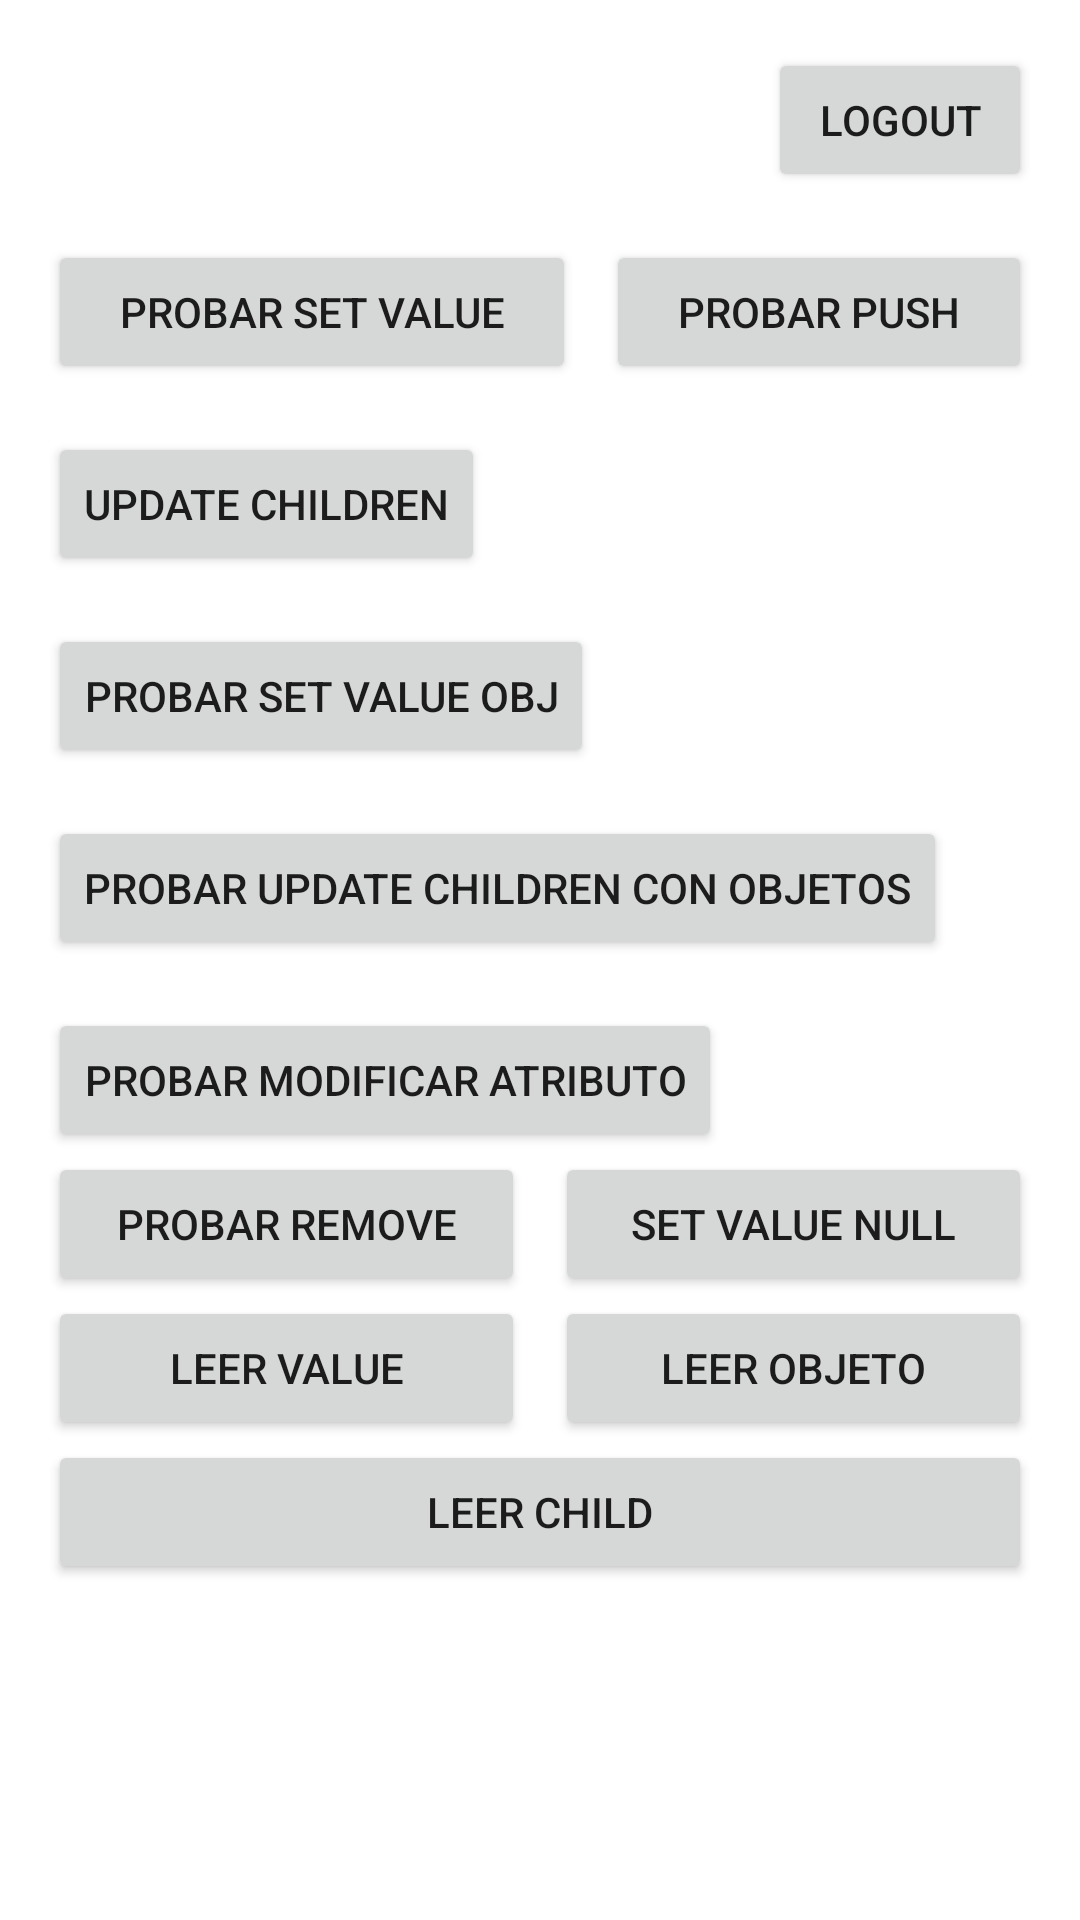

Reconstruct the res/layout file that produces this screen, plus the resources it refers to.
<!-- AndroidManifest.xml: application theme Theme.PruebaFirebaseAuth -->
<!-- res/layout/activity_main.xml -->
<?xml version="1.0" encoding="utf-8"?>
<androidx.constraintlayout.widget.ConstraintLayout xmlns:android="http://schemas.android.com/apk/res/android"
    xmlns:app="http://schemas.android.com/apk/res-auto"
    xmlns:tools="http://schemas.android.com/tools"
    android:layout_width="match_parent"
    android:layout_height="match_parent"
    android:padding="@dimen/margen"
    tools:context=".MainActivity">

    <TextView
        android:id="@+id/tv_user"
        android:layout_width="wrap_content"
        android:layout_height="wrap_content"
        app:layout_constraintBottom_toBottomOf="parent"
        app:layout_constraintEnd_toEndOf="parent"
        app:layout_constraintStart_toStartOf="parent" />

    <Button
        android:id="@+id/btn_logout"
        android:layout_width="wrap_content"
        android:layout_height="wrap_content"
        android:text="@string/btn_logout"
        app:layout_constraintRight_toRightOf="parent">

    </Button>

    <LinearLayout
        android:id="@+id/llInsert"
        android:layout_width="match_parent"
        android:layout_height="wrap_content"
        app:layout_constraintTop_toBottomOf="@+id/btn_logout"
        android:orientation="horizontal">

        <Button
            android:id="@+id/btnSetValue"
            android:layout_width="wrap_content"
            app:layout_constraintTop_toBottomOf="@+id/btn_logout"
            android:layout_marginTop="@dimen/margen"
            android:text="@string/btn_set_value"
            android:layout_weight="1"
            android:layout_height="wrap_content">
        </Button>

        <TextView
            android:layout_width="wrap_content"
            android:layout_height="wrap_content"
            android:text="   ">

        </TextView>

        <Button
            android:id="@+id/btnPush"
            android:layout_width="wrap_content"
            android:layout_marginTop="@dimen/margen"
            android:text="@string/btn_push"
            android:layout_weight="1"
            android:layout_height="wrap_content">
        </Button>


    </LinearLayout>

    <Button
        android:id="@+id/btnUpdateChildern"
        android:layout_width="wrap_content"
        android:layout_marginTop="@dimen/margen"
        app:layout_constraintTop_toBottomOf="@id/llInsert"
        android:text="@string/btn_updateChildren"
        android:layout_height="wrap_content">
    </Button>

    <Button
        android:id="@+id/btnSetValueObj"
        android:layout_width="wrap_content"
        android:layout_marginTop="@dimen/margen"
        android:text="@string/btn_set_value_obj"
        app:layout_constraintTop_toBottomOf="@id/btnUpdateChildern"
        android:layout_height="wrap_content">
    </Button>

    <Button
        android:id="@+id/btnUpdateChildrenObj"
        android:layout_width="wrap_content"
        android:layout_marginTop="@dimen/margen"
        android:text="@string/btn_updateChildrenObj"
        app:layout_constraintTop_toBottomOf="@id/btnSetValueObj"
        android:layout_height="wrap_content">
    </Button>

    <Button
        android:id="@+id/btnModifAtr"
        android:layout_width="wrap_content"
        android:layout_marginTop="@dimen/margen"
        android:text="@string/btn_modificarAtr"
        app:layout_constraintTop_toBottomOf="@id/btnUpdateChildrenObj"
        android:layout_height="wrap_content">
    </Button>

    <LinearLayout
        android:id="@+id/llBorrar"
        android:layout_width="match_parent"
        android:layout_height="wrap_content"
        android:orientation="horizontal"
        app:layout_constraintTop_toBottomOf="@id/btnModifAtr">

        <Button
            android:id="@+id/btnRemove"
            android:layout_width="match_parent"
            android:layout_height="wrap_content"
            android:text="@string/btn_remove"
            android:layout_weight="1">
        </Button>

        <TextView
            android:layout_width="wrap_content"
            android:layout_height="wrap_content"
            android:text="   ">

        </TextView>

        <Button
            android:id="@+id/btnSetValueNull"
            android:layout_width="match_parent"
            android:layout_height="wrap_content"
            android:text="@string/btn_set_value_null"
            android:layout_weight="1">

        </Button>

    </LinearLayout>

    <LinearLayout
        android:id="@+id/llLeer"
        android:layout_width="match_parent"
        android:layout_height="wrap_content"
        android:orientation="horizontal"
        app:layout_constraintTop_toBottomOf="@+id/llBorrar">

        <Button
            android:id="@+id/btnLeerValue"
            android:layout_width="match_parent"
            android:layout_height="wrap_content"
            android:layout_weight="1"
            android:text="@string/btnLeerValue">
        </Button>

        <TextView
            android:layout_width="wrap_content"
            android:layout_height="wrap_content"
            android:text="   ">

        </TextView>

        <Button
            android:id="@+id/btnLeerObj"
            android:layout_width="match_parent"
            android:layout_height="wrap_content"
            android:layout_weight="1"
            android:text="@string/btnLeerObj">
        </Button>

    </LinearLayout>

    <LinearLayout
        android:id="@+id/llLeer2"
        android:layout_width="match_parent"
        android:layout_height="wrap_content"
        android:orientation="horizontal"
        app:layout_constraintTop_toBottomOf="@+id/llLeer">

        <Button
            android:id="@+id/btnLeerChild"
            android:layout_width="match_parent"
            android:layout_height="wrap_content"
            android:layout_weight="1"
            android:text="@string/btn_leer_child">

        </Button>

    </LinearLayout>



</androidx.constraintlayout.widget.ConstraintLayout>
<!-- resources referenced by this layout -->
<resources>
  <dimen name="margen">16dp</dimen>
  <string name="btnLeerObj">Leer Objeto</string>
  <string name="btnLeerValue">Leer Value</string>
  <string name="btn_leer_child">Leer Child</string>
  <string name="btn_logout">Logout</string>
  <string name="btn_modificarAtr">Probar Modificar Atributo</string>
  <string name="btn_push">Probar Push</string>
  <string name="btn_remove">Probar Remove</string>
  <string name="btn_set_value">Probar Set Value</string>
  <string name="btn_set_value_null">Set value null</string>
  <string name="btn_set_value_obj">Probar Set Value Obj</string>
  <string name="btn_updateChildren">Update Children</string>
  <string name="btn_updateChildrenObj">Probar Update Children con objetos</string>
  <style name="Theme.PruebaFirebaseAuth" parent="Theme.MaterialComponents.DayNight.DarkActionBar">
          
          <item name="colorPrimary">@color/purple_500</item>
          <item name="colorPrimaryVariant">@color/purple_700</item>
          <item name="colorOnPrimary">@color/white</item>
          
          <item name="colorSecondary">@color/teal_200</item>
          <item name="colorSecondaryVariant">@color/teal_700</item>
          <item name="colorOnSecondary">@color/black</item>
          
          <item name="android:statusBarColor">?attr/colorPrimaryVariant</item>
          
      </style>
  <!-- not gathered from this repository: default colours our renderer supplied (Android Studio template values) -->
  <color name="purple_500">#FF6200EE</color>
  <color name="purple_700">#FF3700B3</color>
  <color name="teal_200">#FF03DAC5</color>
  <color name="teal_700">#FF018786</color>
  <color name="black">#FF000000</color>
  <color name="white">#FFFFFFFF</color>
</resources>
